Run: headless pygame with SDL's dummy video driver; simulated clock (each Clock.tick advances the game by its frame time, no real sleeping); random seed 0; keys injected as events and as key.get_pressed() state; no mouse input.
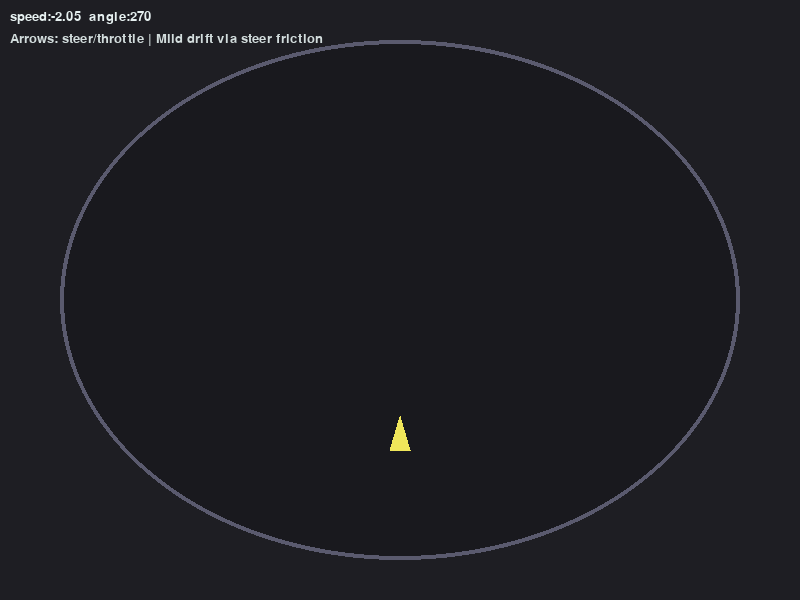
Frame 1 of 4 · flips 1–60 · no input
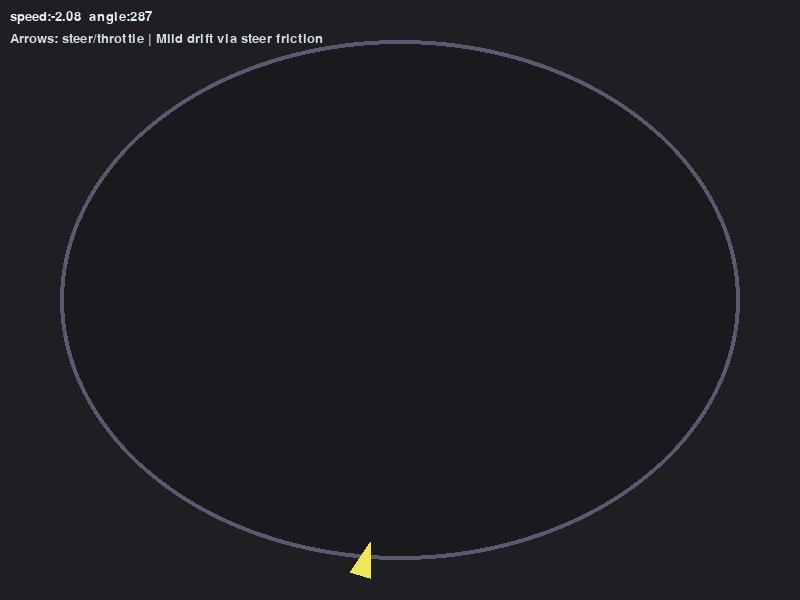
Frame 2 of 4 · flips 61–180 · tapped SPACE, RETURN · held RIGHT (→), D
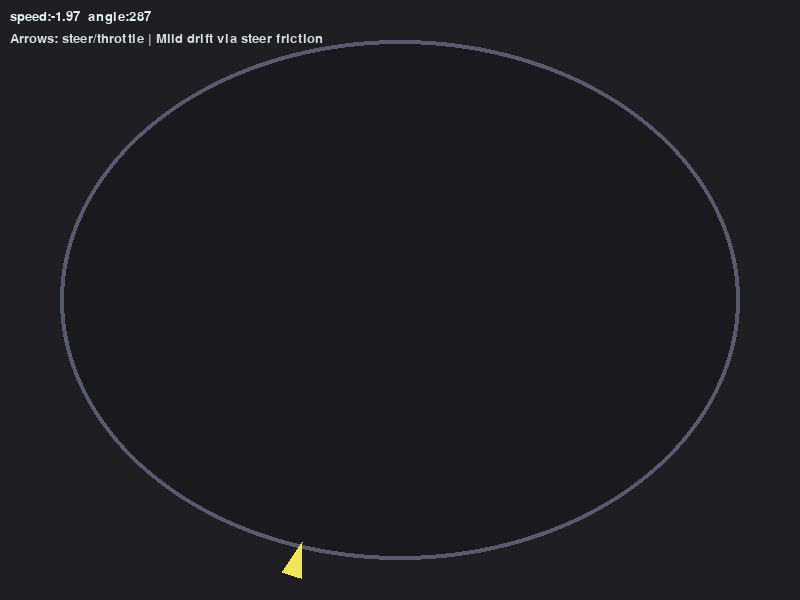
Frame 3 of 4 · flips 181–300 · held DOWN (↓), S
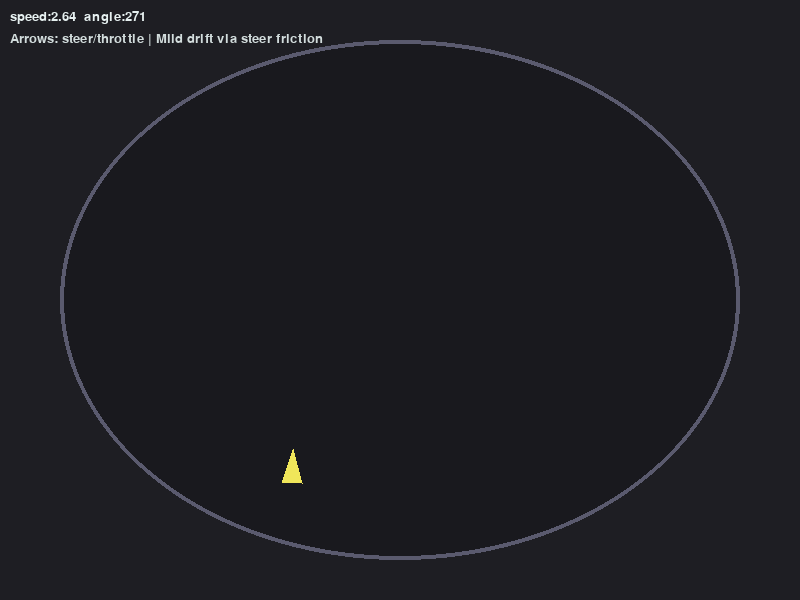
Frame 4 of 4 · flips 301–420 · held LEFT (←), A, UP (↑), W

The pygame program that drew these frames:

# kart_demo.py
import pygame, math, sys
W, H = 800, 600
FPS = 60

pygame.init()
screen = pygame.display.set_mode((W, H))
clock = pygame.time.Clock()
pygame.display.set_caption("Top‑Down Kart Demo")
font = pygame.font.SysFont(None, 20)

class Kart:
    def __init__(self):
        self.x, self.y = W*0.5, H*0.6
        self.a = -90          # facing up
        self.v = 0.0
        self.maxv = 4.0
        self.acc = 0.12
        self.brake = 0.2
        self.fric = 0.05      # base friction; raises slightly while steering

    def update(self, dt, keys):
        steer = (keys[pygame.K_RIGHT] - keys[pygame.K_LEFT])
        th = (keys[pygame.K_UP] - keys[pygame.K_DOWN])   # throttle/brake

        # acceleration (forward/back)
        self.v += self.acc * th * dt
        self.v = max(-2.0, min(self.v, self.maxv))

        # steering scales with speed (tighter at higher speeds)
        if abs(self.v) > 0.01:
            self.a += steer * (0.12 + 0.06*(abs(self.v)/self.maxv)) * dt

        # integrate position
        rad = math.radians(self.a)
        self.x += math.cos(rad) * self.v * dt
        self.y += math.sin(rad) * self.v * dt

        # friction + slight extra slip while steering (drift feel)
        self.v -= self.fric * dt * (1.0 + 0.6 * abs(steer))

        # light brake bias when holding DOWN while moving
        if th < 0:
            self.v += -self.brake * 0.4 * dt * math.copysign(1, self.v)

        # bounds clamp
        self.x = max(40, min(W-40, self.x))
        self.y = max(40, min(H-40, self.y))

    def draw(self, surf):
        # simple triangle "kart"
        pts = [(-16, -10), (18, 0), (-16, 10)]
        rad = math.radians(self.a)
        c, s = math.cos(rad), math.sin(rad)
        t = [(self.x + px*c - py*s, self.y + px*s + py*c) for (px, py) in pts]
        pygame.draw.polygon(surf, (240, 230, 90), t)

# build a simple oval track mask
track = pygame.Surface((W, H))
track.fill((30, 30, 35))
pygame.draw.ellipse(track, (55, 55, 65), pygame.Rect(60, 40, W-120, H-80), 60)
pygame.draw.ellipse(track, (25, 25, 30), pygame.Rect(60, 40, W-120, H-80), 0)
pygame.draw.ellipse(track, (90, 90, 110), pygame.Rect(60, 40, W-120, H-80), 4)

kart = Kart()
running = True

while running:
    # Fixed cap + delta-time (dt) in "frame units" (60fps baseline ≈ 16.67ms)
    dt = clock.tick(FPS) / 16.67

    for e in pygame.event.get():
        if e.type == pygame.QUIT:
            running = False

    keys = pygame.key.get_pressed()
    kart.update(dt, keys)

    screen.blit(track, (0, 0))
    kart.draw(screen)

    hud = f"speed:{kart.v:0.2f}  angle:{(kart.a%360):0.0f}"
    screen.blit(font.render(hud, True, (230, 240, 240)), (10, 10))
    screen.blit(font.render("Arrows: steer/throttle | Mild drift via steer friction", True, (210, 220, 220)), (10, 32))
    pygame.display.flip()

pygame.quit()
sys.exit(0)
